Run: headless pygame with SDL's dummy video driver; simulated clock (each Clock.tick advances the game by its frame time, no real sleeping); random seed 0; keys injected as events and as key.get_pressed() state; no mouse input.
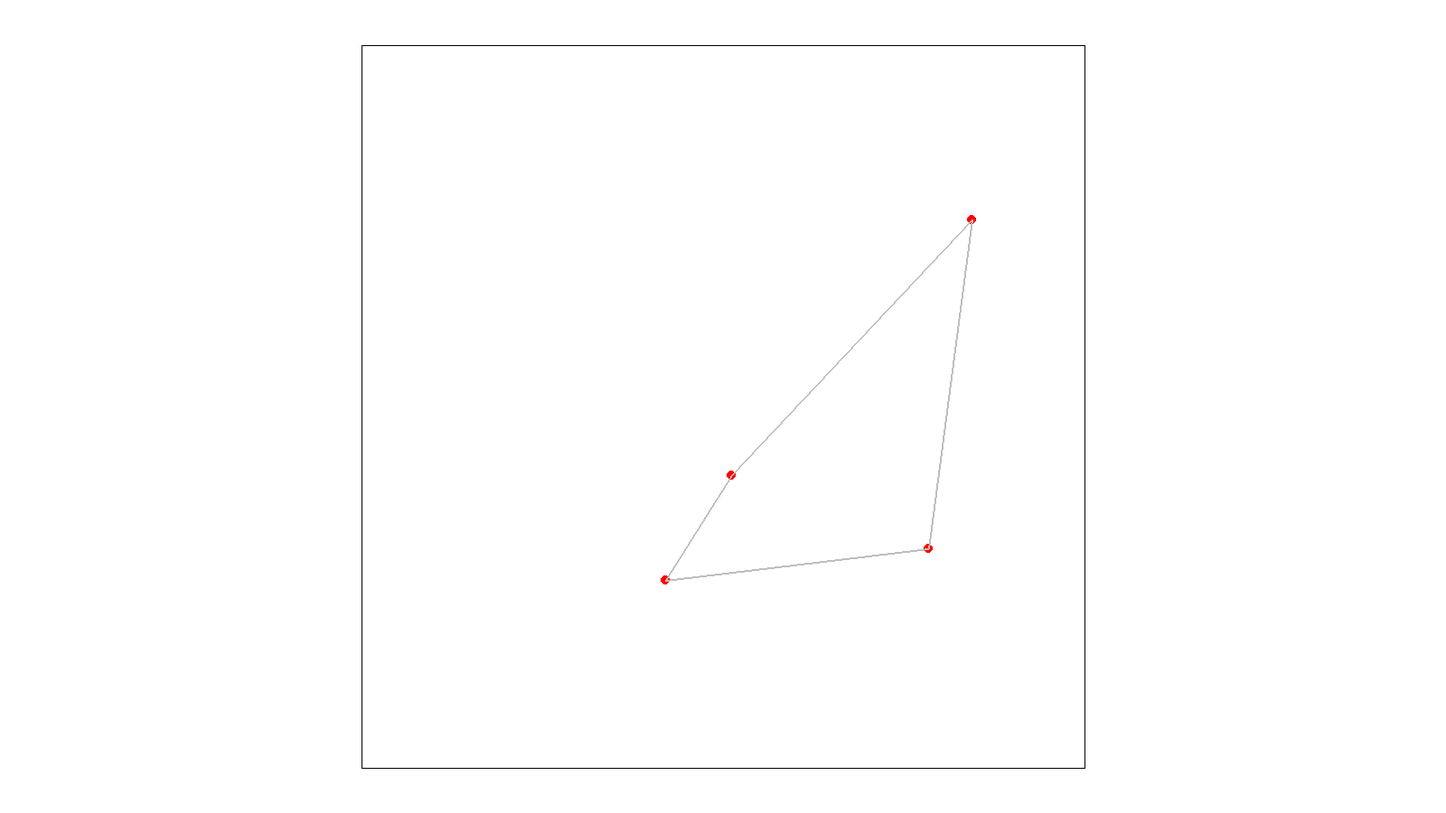
Frame 1 of 4 · flips 1–60 · no input
Frame 2 of 4 · flips 61–180 · tapped SPACE, RETURN · held RIGHT (→), D · screen unchanged from frame 1, image omitted
Frame 3 of 4 · flips 181–300 · held DOWN (↓), S · screen unchanged from frame 2, image omitted
Frame 4 of 4 · flips 301–420 · held LEFT (←), A, UP (↑), W · screen unchanged from frame 3, image omitted

The pygame program that drew these frames:

import pygame
import math
import random

# temp
import time

pygame.init()
screen = pygame.display.set_mode((1600, 900), pygame.RESIZABLE)
width = screen.get_width()
height = screen.get_height()

# Camera setting
CamSensitivity = 1
CamZoom = 1
CamOffsets = pygame.Vector2(width / -2, height / -2)

# Environment setting
mapSize = pygame.Vector2(800, 800)
nodeCount = 4
nodeSize = 5

# Optimization
doDraw = True


class Node:
    def __init__(self, ID: int):
        self.ID = ID
        self.location = pygame.Vector2(
            random.uniform(-mapSize.x / 2, mapSize.x / 2),
            random.uniform(-mapSize.y / 2, mapSize.y / 2),
        )


# creaing a node obj
nodeList: list[Node] = []
for n in range(nodeCount):
    nodeList.append(Node(n))


# calculate offsets and perform zoom on a vector2
def render(base):
    return pygame.Vector2(width / 2, height / 2) + (
        pygame.Vector2(
            ((width / 2) - (base.x - CamOffsets.x)) * -CamZoom,
            ((height / 2) - (base.y - CamOffsets.y)) * CamZoom,
        )
    )


# draw borders, node etc
def draw(route, ForceDraw: bool):
    if not ForceDraw and not doDraw:
        return

    routeColor = "grey"
    routeWidth = 2

    screen.fill("white")

    # Draw borders
    pygame.draw.lines(
        screen,
        "black",
        True,
        [
            render(pygame.Vector2(mapSize.x / 2, mapSize.y / 2)),
            render(pygame.Vector2(-mapSize.x / 2, mapSize.y / 2)),
            render(pygame.Vector2(-mapSize.x / 2, -mapSize.y / 2)),
            render(pygame.Vector2(mapSize.x / 2, -mapSize.y / 2)),
        ],
    )
    # Draw nodes
    for n in nodeList:
        pygame.draw.circle(screen, "red", render(n.location), nodeSize * CamZoom)

    # Draw route
    for i in range(len(route) - 1):
        pygame.draw.line(
            screen,
            routeColor,
            render(route[i].location),
            render(route[i + 1].location),
            routeWidth,
        )

    pygame.draw.line(
        screen,
        routeColor,
        render(route[-1].location),
        render(route[0].location),
        routeWidth,
    )

    # Flip
    pygame.display.flip()


# Return wheter the program should quit or not
def quitInterrupt():
    Quitting = False
    # Quit
    for event in pygame.event.get():
        if event.type == pygame.QUIT:
            Quitting = True

    return Quitting


# Function to check the distance of the route, input a list of object as a path from first index to last index
def checkDist(route: list[Node]):
    totalDist = 0
    for i in range(len(route) - 1):
        totalDist += route[i].location.distance_to(route[i + 1].location)
    # Return home
    totalDist += route[-1].location.distance_to(route[0].location)
    return totalDist


# =============================================================================================
# ==================Test part(AI generated for prototyping, please fix later)======================
# =============================================================================================


def brute_force_tsp(nodes):
    """
    nodes: list of Node objects, must include the Home node (ID == 0).
    Returns (best_route, best_length).
    """
    home = next(n for n in nodes if n.ID == 0)
    others = [n for n in nodes if n.ID != 0]

    best_route = [None]
    best_length = [math.inf]

    iterationCount = 0

    def permute(remaining, current):
        nonlocal iterationCount
        # Base case: no more cities to place, evaluate this full route
        if not remaining:
            iterationCount += 1
            route = [home] + current
            length = checkDist(route)
            if length < best_length[0]:
                best_length[0] = length
                best_route[0] = route
            return

        # Try each remaining city as the next step
        for i in range(len(remaining)):
            next_city = remaining[i]
            new_remaining = remaining[:i] + remaining[i + 1 :]  # delete chosen city
            current.append(next_city)  # insert into partial route
            permute(new_remaining, current)
            current.pop()  # backtrack: undo insert before trying next option
            try:
                draw([home] + current, False)
            except:
                pass

        if quitInterrupt():
            pygame.quit()

    permute(others, [])
    return best_route[0], best_length[0], iterationCount


# =============================================================================================
# =============================================================================================
# =============================================================================================


# --Main--
waitQuit = False
if __name__ == "__main__":

    Result = brute_force_tsp(nodeList)
    route = Result[0]
    print(f"TotalDist = {Result[1]}, Iteration = {Result[2]}")

    while not waitQuit:
        # Draw on screen
        draw(route, True)
        waitQuit = quitInterrupt()
